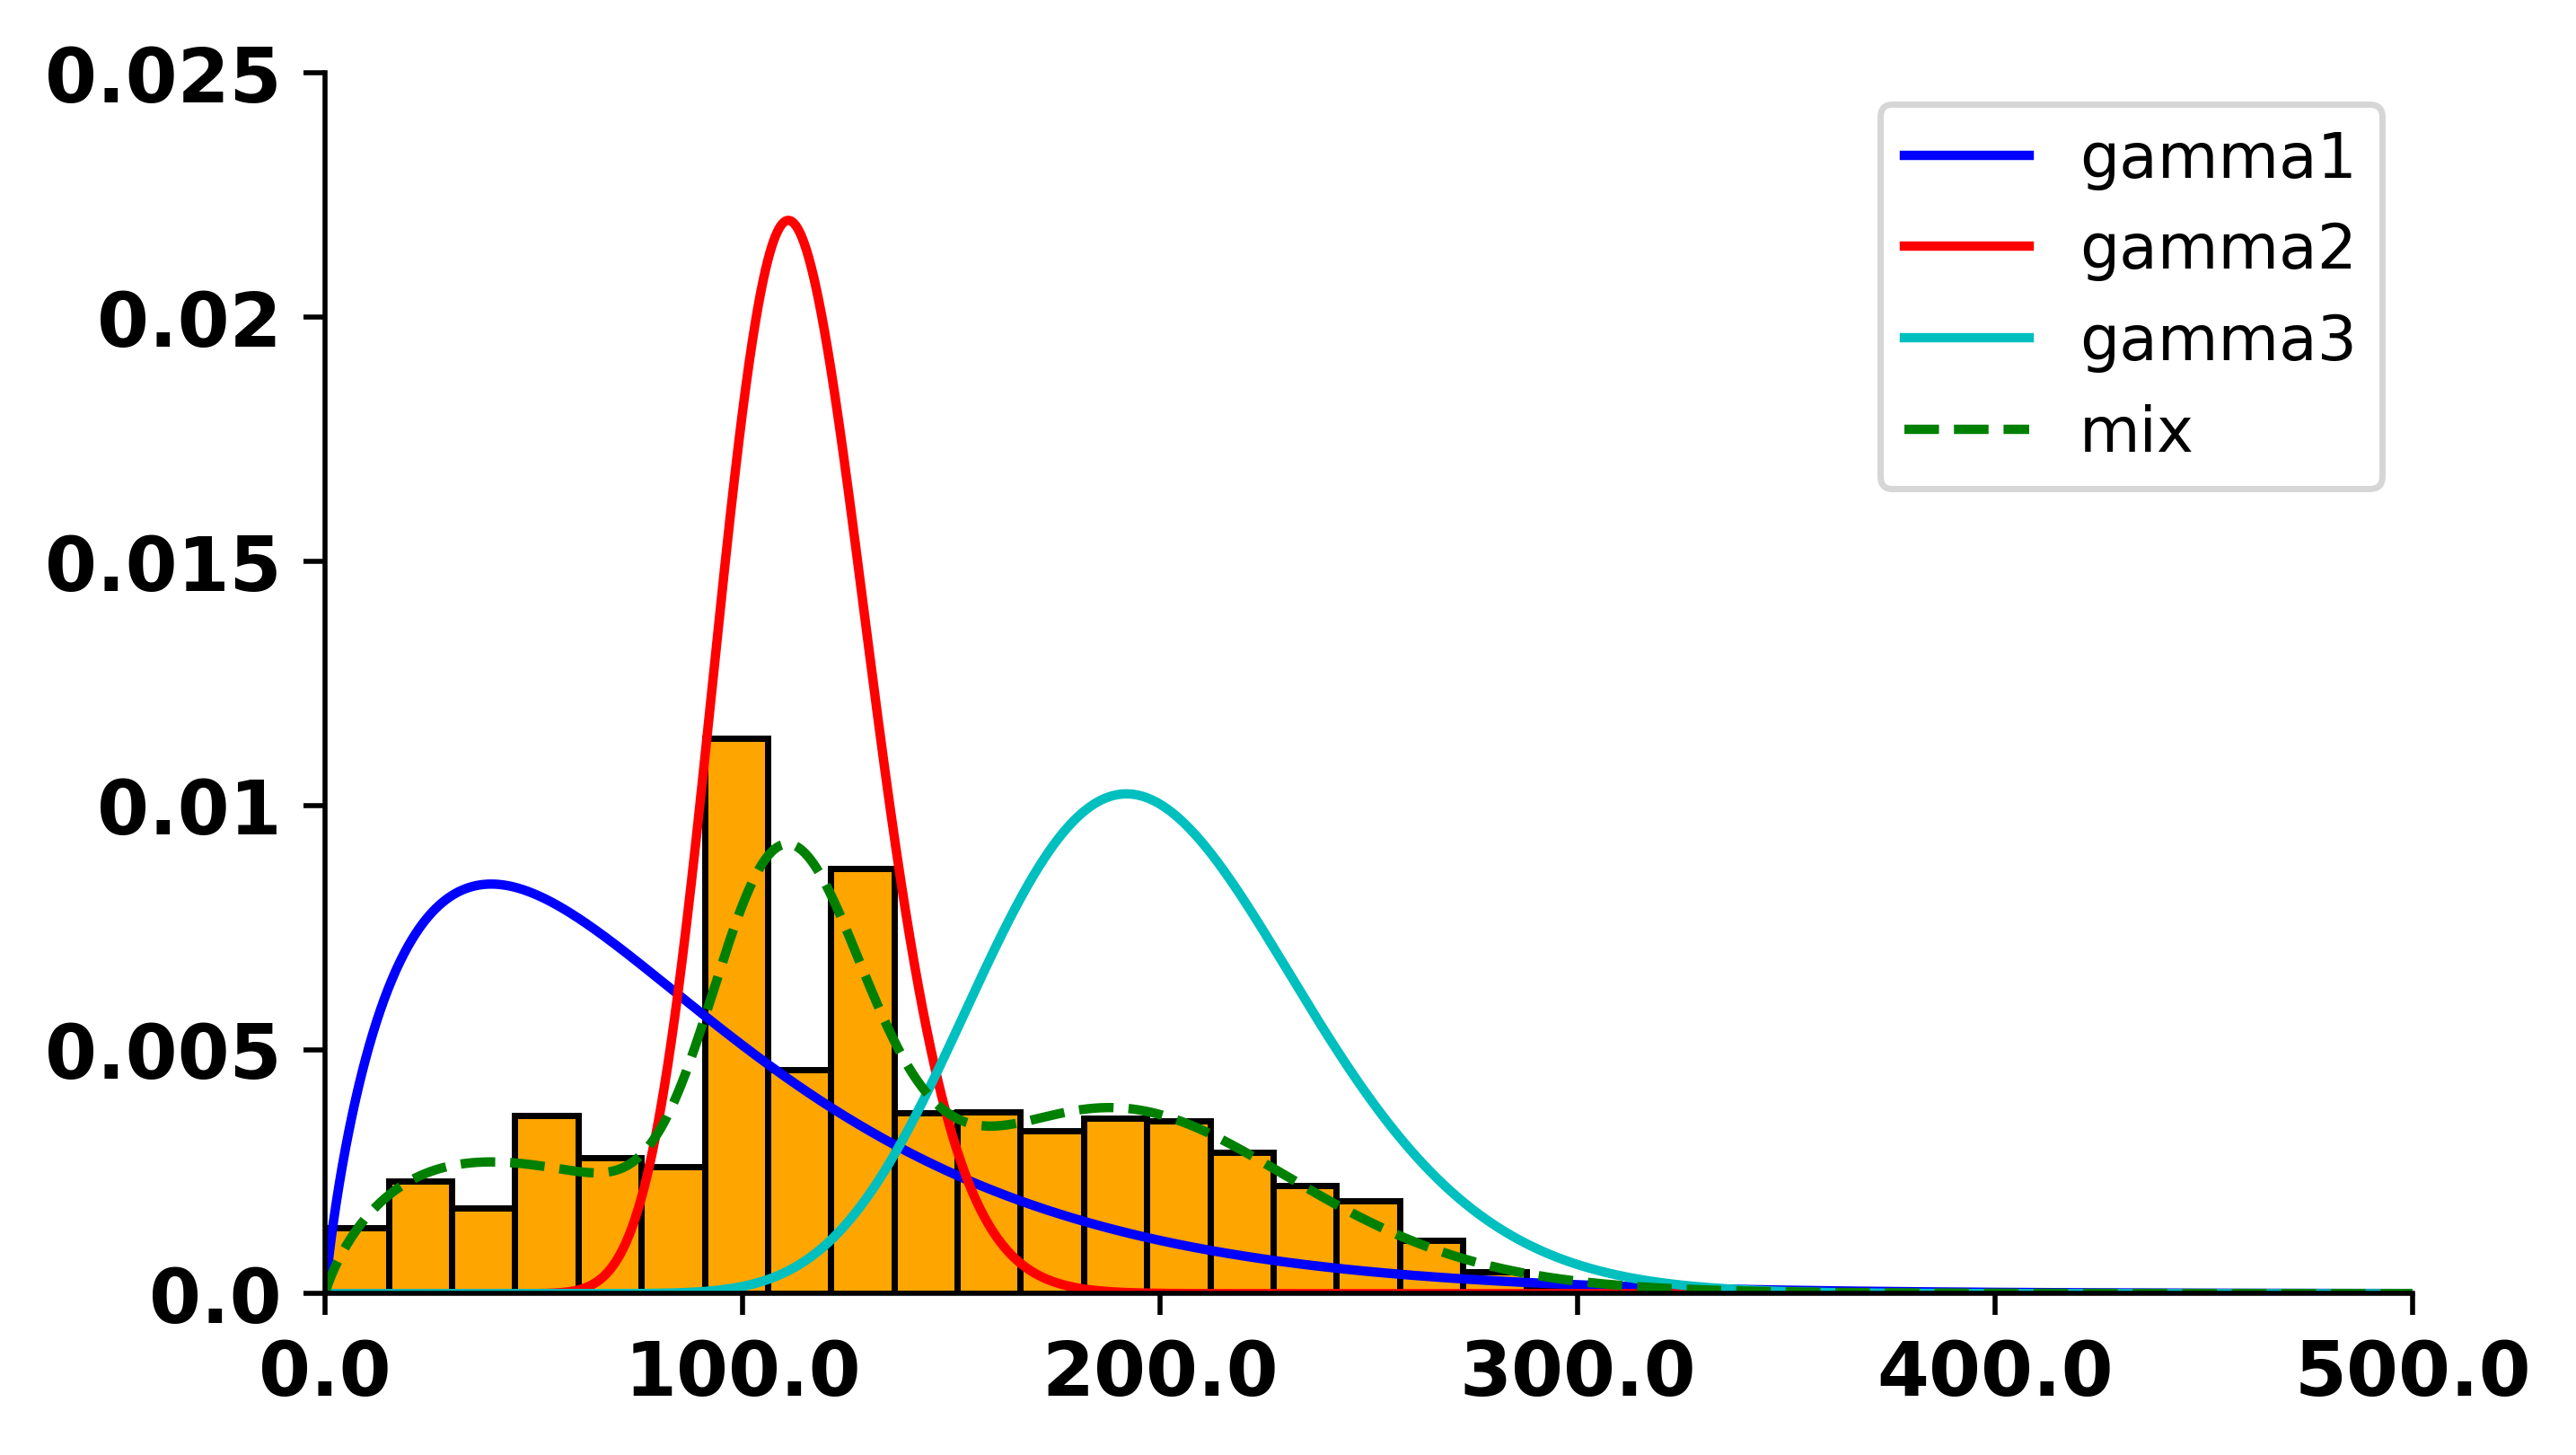

The file beside this chart, header and first rows:
0, 1, 2, 3
0.0, 0.0, 0.0, 0.0
0.0001234, 2.3424826158014007e-100, 2.7904533364717147e-72, 3.968655804235787e-05
0.0002213, 4.468349413655462e-89, 6.171541508327605e-65, 7.118085355702341e-05
0.0003111, 1.7486456430019624e-82, 1.2147458201495672e-60, 0.0001001
0.000396, 8.2399762821168e-78, 1.3476802100838742e-57, 0.0001274
0.0004773, 3.4471822505676265e-74, 3.0925119996994826e-55, 0.0001535
0.0005557, 3.1173727187365734e-71, 2.619105044037295e-53, 0.0001788
0.0006318, 9.79614917712743e-69, 1.1149770135840406e-51, 0.0002032
0.0007058, 1.4201066695593544e-66, 2.8689875358704576e-50, 0.000227
0.0007781, 1.1401436803914994e-64, 5.025662148904815e-49, 0.0002503
0.0008488, 5.74337714415307e-63, 6.500211845280391e-48, 0.000273
0.0009181, 1.9842669027202738e-61, 6.577886085619723e-47, 0.0002953
0.0009861, 5.021111970677642e-60, 5.435548073088755e-46, 0.0003172
0.001053, 9.7823218212335e-59, 3.7888153458698316e-45, 0.0003387
0.001119, 1.5253680692409193e-57, 2.284707698137625e-44, 0.0003599
0.001183, 1.963153957617855e-56, 1.2159521842417647e-43, 0.0003807
0.001247, 2.1377076591725928e-55, 5.804538542787273e-43, 0.0004012
0.00131, 2.0098489416935825e-54, 2.5183453210476045e-42, 0.0004214
0.001372, 1.659185775304279e-53, 1.0039374021465037e-41, 0.0004414
0.001433, 1.2197031971505752e-52, 3.7112352327428597e-41, 0.000461
0.001494, 8.079990535876697e-52, 1.282080108840176e-40, 0.0004804
0.001553, 4.872791687785253e-51, 4.166469866117211e-40, 0.0004996
0.001612, 2.698681862155151e-50, 1.2809975718988826e-39, 0.0005186
0.00167, 1.3830005991141291e-49, 3.7445210697306734e-39, 0.0005373
0.001728, 6.601757889203703e-49, 1.0451523617632072e-38, 0.0005558
0.001785, 2.952442688726309e-48, 2.7959984870502804e-38, 0.0005741
0.001841, 1.243396722566574e-47, 7.193065446682397e-38, 0.0005922
0.001897, 4.95352524583564e-47, 1.7848135245986168e-37, 0.0006101
0.001952, 1.874349213098599e-46, 4.282679000005888e-37, 0.0006279
0.002006, 6.760647988316432e-46, 9.96102087175382e-37, 0.0006454
0.00206, 2.332052387650388e-45, 2.250482721627147e-36, 0.0006628
0.002114, 7.715643107442768e-45, 4.9483289622160285e-36, 0.00068
0.002167, 2.454936939797467e-44, 1.0607210606935405e-35, 0.000697
0.002219, 7.5298656163820855e-44, 2.2201541734272292e-35, 0.0007138
0.002271, 2.231328590760013e-43, 4.5438405264843305e-35, 0.0007306
0.002322, 6.400844880694053e-43, 9.105124895273805e-35, 0.0007471
0.002373, 1.780751068635583e-42, 1.7884991605471232e-34, 0.0007635
0.002424, 4.812720073677659e-42, 3.4475152205158758e-34, 0.0007797
0.002474, 1.2655241735648195e-41, 6.527921084637647e-34, 0.0007958
0.002524, 3.242361425868459e-41, 1.2153390515798365e-33, 0.0008118
0.002573, 8.104667836848898e-41, 2.2266188543595958e-33, 0.0008276
0.002621, 1.978887752761246e-40, 4.0175809731326833e-33, 0.0008433
0.00267, 4.7250923288559914e-40, 7.144523547561027e-33, 0.0008588
0.002718, 1.1044829610867145e-39, 1.2530510691171648e-32, 0.0008742
0.002765, 2.5298351868744818e-39, 2.1688406284670798e-32, 0.0008895
0.002812, 5.683373243109919e-39, 3.706873262647e-32, 0.0009046
0.002859, 1.253346036647782e-38, 6.259648100753054e-32, 0.0009196
0.002905, 2.7153943512847876e-38, 1.044911472343068e-31, 0.0009345
0.002951, 5.783840421178373e-38, 1.725073300955821e-31, 0.0009493
0.002997, 1.212063769627684e-37, 2.8179423897667044e-31, 0.0009639
0.003042, 2.500611765390247e-37, 4.556581958445528e-31, 0.0009785
0.003087, 5.082151140971931e-37, 7.296317923046643e-31, 0.0009929
0.003131, 1.0180816215095674e-36, 1.1574189078467178e-30, 0.001007
0.003175, 2.0113612123073972e-36, 1.8195123749881182e-30, 0.001021
0.003219, 3.920986483696108e-36, 2.8355918280184715e-30, 0.001035
0.003262, 7.545905530118132e-36, 4.3822308419818806e-30, 0.001049
0.003305, 1.4342985450571853e-35, 6.718010814586243e-30, 0.001063
0.003348, 2.693832958108433e-35, 1.0218900674229799e-29, 0.001077
0.00339, 5.001329393298914e-35, 1.542777625084327e-29, 0.001091
0.003433, 9.182384155640024e-35, 2.312329762145712e-29, 0.001104
... 4,940 more rows
